Run: headless pygame with SDL's dummy video driver; simulated clock (each Clock.tick advances the game by its frame time, no real sleeping); random seed 0; keys injected as events and as key.get_pressed() state; no mouse input.
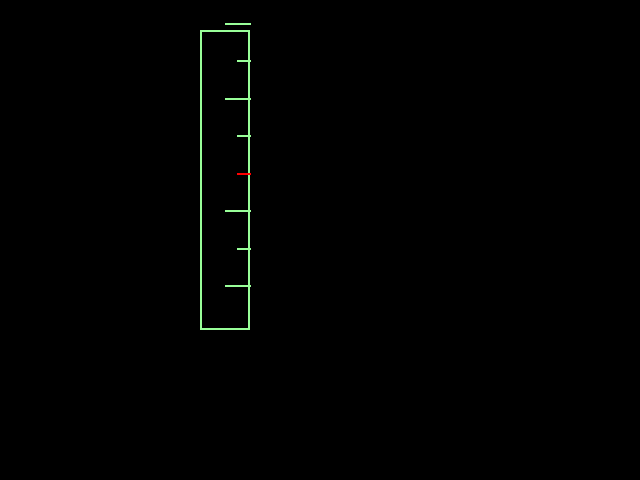
Frame 1 of 4 · flips 1–60 · no input
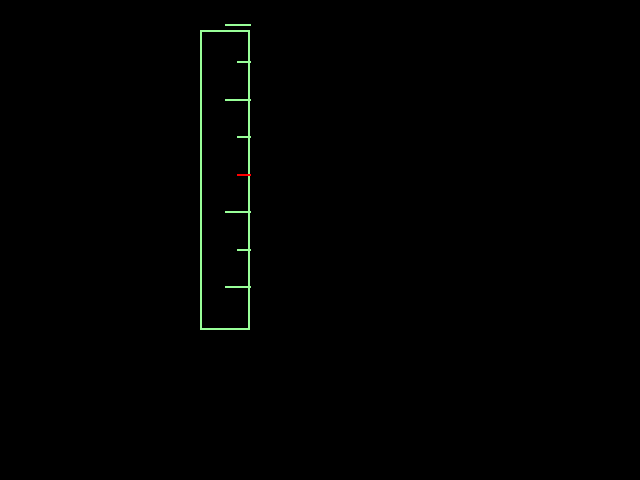
Frame 2 of 4 · flips 61–180 · tapped SPACE, RETURN · held RIGHT (→), D
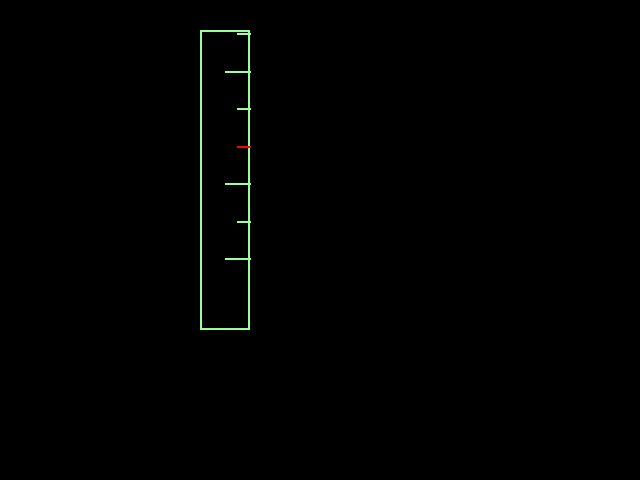
Frame 3 of 4 · flips 181–300 · held DOWN (↓), S
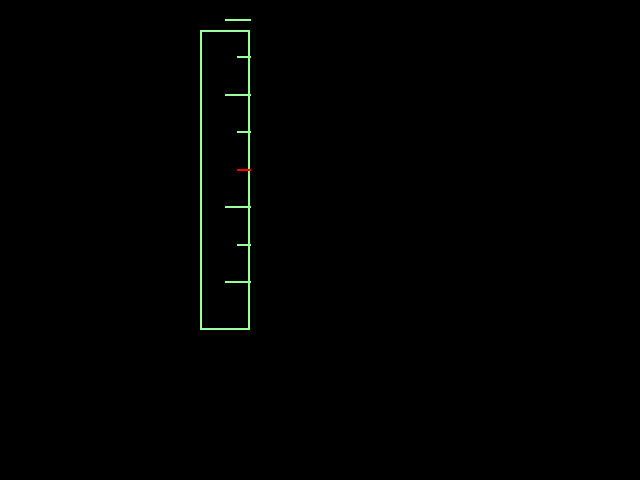
Frame 4 of 4 · flips 301–420 · held LEFT (←), A, UP (↑), W

The pygame program that drew these frames:

import pygame
import time
import math

from pygame.locals import *

WINSIZE = [640, 480]
MAXFPS = 60.0
TARGETCYCLETIME_US = 1.0 / MAXFPS * 1000000.0
lime_green = (153, 255, 153 )
red = (255, 0, 0)
COUNTER = 0.0


class Ribbon(object):
    pos_x = 0
    pos_y = 0
    rect_width = 0
    rect_height = 0
    rect_stroke_width = 2
    current_value = 0
    full_scale = 0
    major_segment_scale = 0
    number_of_major_segments = 8
    colour = lime_green
    segment_large_x = 0
    segment_small_x = 0
    bottom_value = 0
    top_value = 0
    lines = []

    def __init__(self, pos_x, pos_y, width, height, scale):
        self.pos_x = pos_x
        self.pos_y = pos_y
        self.rect_width = width
        self.rect_height = height
        self.full_scale = scale
        self.colour = lime_green

        self.segment_x_start = self.pos_x + self.rect_width
        self.segment_large_x_end = self.segment_x_start - self.rect_width/2
        self.segment_small_x_end = self.segment_x_start - self.rect_width/4

        self.major_segment_scale = self.full_scale / self.number_of_major_segments
        self.major_segment_pixel = self.rect_height / self.number_of_major_segments

    def update_current_value(self, current_value):
        self.current_value = current_value
        self.bottom_value = self.current_value - self.full_scale / 2
        self.top_value = self.current_value + self.full_scale / 2

    def calculate_slider(self):
        return 0

    def draw(self, screen):
        rectangle = [self.pos_x, self.pos_y, self.rect_width, self.rect_height]
        pygame.draw.rect(screen, lime_green, rectangle, self.rect_stroke_width)

        offset = self.current_value % self.major_segment_scale
        above_center = int(float(offset) / float(self.full_scale) * float(self.rect_height))
        startpos_x = self.segment_x_start

        for x in range(self.number_of_major_segments):

            factor = 2 * (x % 2) - 1
            distance_index = math.floor(( x + 1) / 2)

            startpos_y = self.pos_y + self.rect_height / 2 - above_center - self.major_segment_pixel * factor * distance_index
            endpos_y = startpos_y

            if math.ceil((float(x) + 1)/2) % 2 == 0:
                endpos_x = self.segment_large_x_end
            else:
                endpos_x = self.segment_small_x_end

            line_start = [startpos_x, startpos_y]
            line_end = [endpos_x, endpos_y]
            tempcolor = lime_green
            if x == 0:
                tempcolor = red
            pygame.draw.line(screen, tempcolor, line_start, line_end, self.rect_stroke_width)


def main():
    white = 255, 255, 255
    black = 0, 0, 0
    cycle_time_us_last_update = 0.0

    # initialize and prepare screen
    pygame.init()
    screen = pygame.display.set_mode(WINSIZE)
    pygame.display.set_caption('First Project')
    screen.fill(black)

    speed_ribbon = Ribbon(200, 30, 50, 300, 150)

    global COUNTER

    done = 0
    while not done:
        cycle_time_us = time.time() * 1000000.0
        delta_time_us = (cycle_time_us - cycle_time_us_last_update)

        if delta_time_us >= TARGETCYCLETIME_US:
            COUNTER += float(TARGETCYCLETIME_US)
            for e in pygame.event.get():
                if e.type == QUIT:
                    done = 1
                    break
            cycle_time_us_last_update = cycle_time_us
            print(1000000.0 / delta_time_us)
            screen.fill(black)

            speed_ribbon.update_current_value(50 + 50 * math.sin(COUNTER / 1000000.0 / 5.0))
            speed_ribbon.draw(screen)
            pygame.display.update()
        else:
            wait_time_us = TARGETCYCLETIME_US - delta_time_us
            wait_time_s = wait_time_us / 1000000.0
#            print('Sleeping: %12f s' % wait_time_s)
            time.sleep(wait_time_s)
    pygame.quit()


if __name__ == '__main__':
    main()
